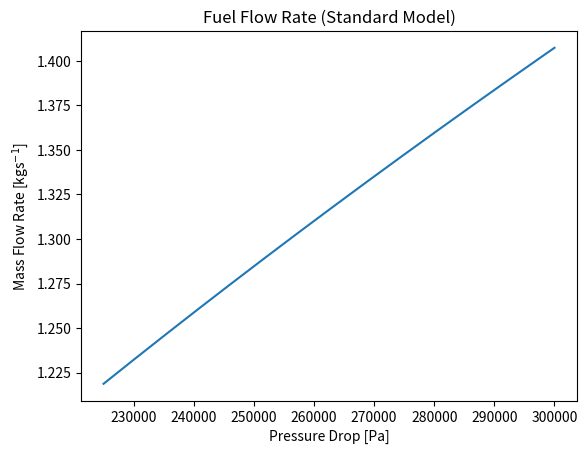

Reproduce this figure in Python.
import matplotlib.pyplot as plt
import numpy as np


def fuel_mass_flow():
    N = 1000

    Cd = 0.77                                               # sensible discharge coefficient
    A = np.pi * 0.5e-3 ** 2                          # area of a 0.5mm radius orifice
    n = 95                                            # number of orifices
    rho = 1000                                              # kg/m3
    p_chamber = 1500000                                     # 1.5MPa, 15bar
    dp = np.linspace(0.15 * p_chamber, 0.2 * p_chamber, N)  # 25-20% of chamber pressure

    mdot = n * Cd * A * np.sqrt(2 * rho * dp)                   # aiming for 1.3 kg/s for fuel

    ax = plt.subplot(1, 1, 1)
    ax.plot(dp, mdot)
    ax.set_xlabel("Pressure Drop [Pa]")
    ax.set_ylabel("Mass Flow Rate [kgs$^{-1}$]")
    ax.set_title("Fuel Flow Rate (Standard Model)")

    plt.show()


if __name__ == "__main__":
    fuel_mass_flow()
